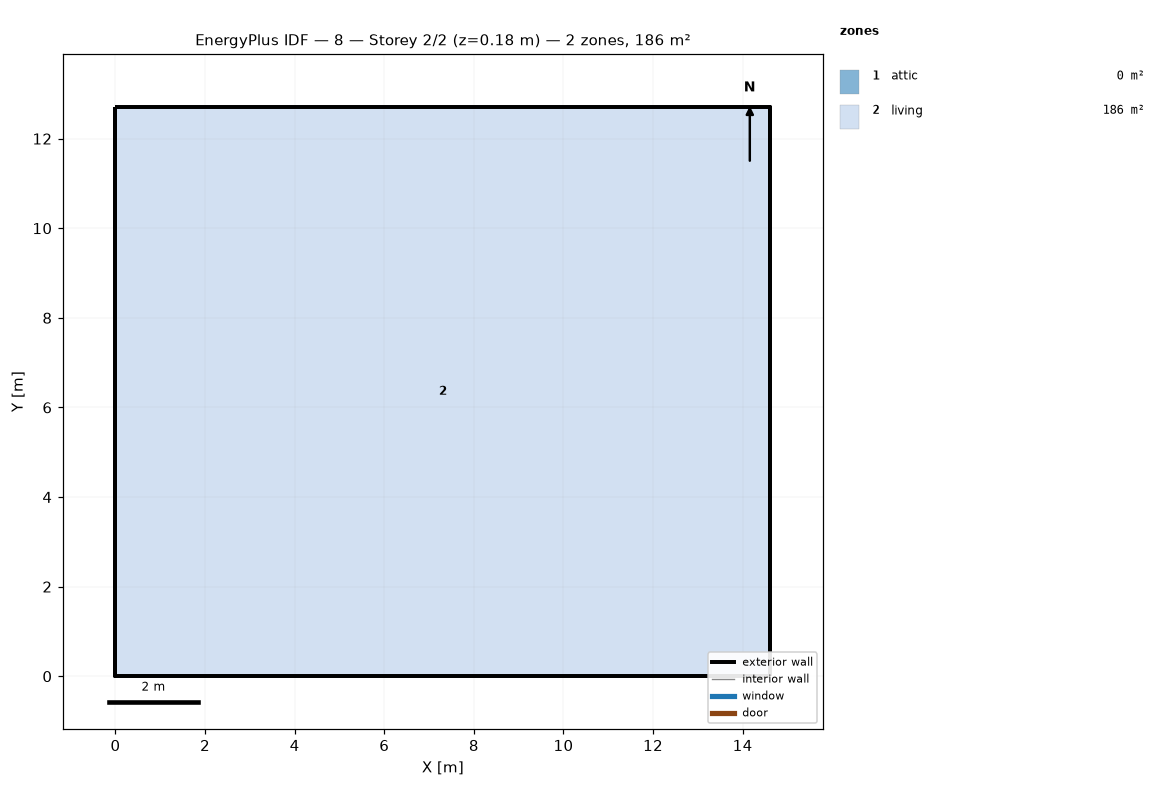
=== STOREY PLAN SPEC (per zone: floor XY polygon, exterior-wall plan segments, windows/doors) ===
zone 1: attic  (0.0 m²)
  exterior wall: (14.62, 0.00) – (14.62, 12.71) – (14.62, 6.36)  [19.1 m]
  exterior wall: (0.00, 12.71) – (0.00, 0.00) – (0.00, 6.36)  [19.1 m]
zone 2: living  (185.8 m²)
  floor: (0.00, 0.00) (0.00, 12.71) (14.62, 12.71) (14.62, 0.00)
  exterior wall: (0.00, 0.00) – (14.62, 0.00)  [14.6 m]
  exterior wall: (14.62, 0.00) – (14.62, 12.71)  [12.7 m]
  exterior wall: (14.62, 12.71) – (0.00, 12.71)  [14.6 m]
  exterior wall: (0.00, 12.71) – (0.00, 0.00)  [12.7 m]

=== DERIVED (storey summary) ===
Building: 8
Storey: 2 of 2  (floor level z = 0.18 m)
Storey gross floor area: 185.8 m²
Zones on this storey: 2
  - attic: floor 0.0 m²; exterior wall 38.1 m (17.4 m²); WWR 0.0%
  - living: floor 185.8 m²; exterior wall 54.7 m (149.9 m²); WWR 0.0%
Zone adjacency: (none detected)